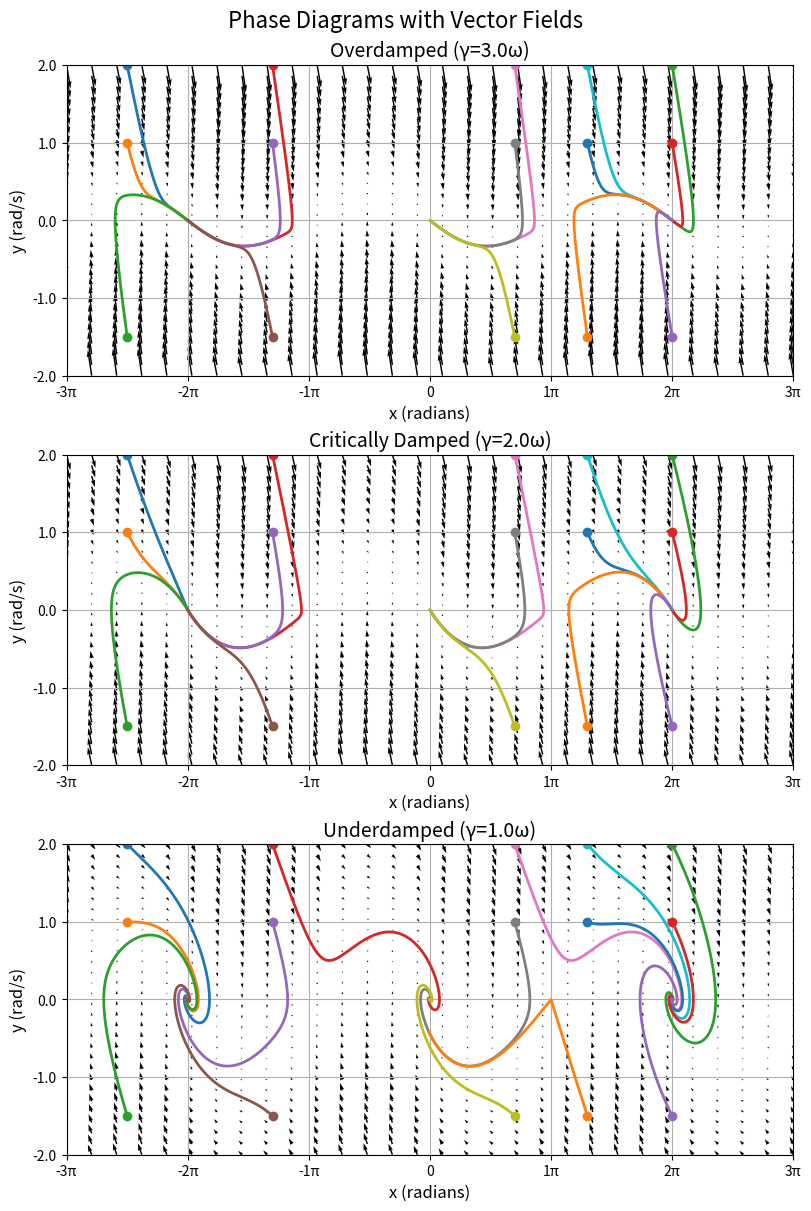

The matplotlib source for this figure:
import numpy as np
import matplotlib.pyplot as plt
from scipy.integrate import solve_ivp

# Define the damped pendulum ODE system
def damped_pendulum(t, state, omega, gamma):
    x, y = state
    dxdt = y
    dydt = -omega**2 * np.sin(x) - gamma * y
    return [dxdt, dydt]

# Parameters
omega = 1.0  # Natural frequency

# Damping coefficients for different cases
gamma_over = 3.0     # Overdamped (gamma > 2*omega)
gamma_critical = 2.0 # Critically damped (gamma = 2*omega)
gamma_under = 1.0    # Underdamped (gamma < 2*omega)

# Time span for the simulation
t_span = (0, 20)
t_eval = np.linspace(t_span[0], t_span[1], 1000)

# Generate a set of initial conditions spread evenly throughout the domain
x0_values = np.pi * np.array([-2.5, -1.3, 0.7, 1.3, 2])
y0_values = np.array([2, 1, -1.5])
initial_conditions = [[x0, y0] for x0 in x0_values for y0 in y0_values]

# Grid for vector field covering the entire domain with increased density
grid_points = 30
X, Y = np.meshgrid(
    np.linspace(-3 * np.pi, 3 * np.pi, grid_points),
    np.linspace(-2, 2, grid_points)  # Y-axis remains as -2 to 2
)

# Compute vector field without normalization (for direction only)
def vector_field(x, y, omega, gamma):
    dx = y
    dy = -omega**2 * np.sin(x) - gamma * y
    magnitude = np.hypot(dx, dy)
    # Avoid division by zero
    magnitude[magnitude == 0] = 1
    # return dx / magnitude, dy / magnitude
    return dx, dy


# List of cases with their corresponding damping coefficients and titles
cases = [
    (gamma_over, 'Overdamped', f'{gamma_over}ω'),
    (gamma_critical, 'Critically Damped', f'{gamma_critical}ω'),
    (gamma_under, 'Underdamped', f'{gamma_under}ω')
]

# Create a single figure with stacked subplots
fig, axes = plt.subplots(3, 1, figsize=(8, 12), constrained_layout=True)

# Solve and plot for each case
for ax, (gamma, case_title, gamma_label) in zip(axes, cases):
    # Compute vector field
    DX, DY = vector_field(X, Y, omega, gamma)
    
    # Plot vector field with equal-length black arrows
    ax.quiver(X, Y, DX, DY, color='black', angles='xy', scale_units='xy', scale=20, width=0.002)
    
    # Plot trajectories for all initial conditions
    for x0, y0 in initial_conditions:
        # Solve the ODE
        sol = solve_ivp(
            damped_pendulum,
            t_span,
            [x0, y0],
            args=(omega, gamma),
            t_eval=t_eval,
            rtol=1e-8,
            atol=1e-8
        )
        x, y = sol.y
        # Plot the trajectory in phase space
        line, = ax.plot(x, y, linewidth=2)  # Save the line object
        ax.plot(x0, y0, 'o', color=line.get_color())  # Use the same color as the trajectory
    
    # Axis settings
    ax.set_title(f'{case_title} (γ={gamma_label})', fontsize=14)
    ax.set_xlabel('x (radians)', fontsize=12)
    ax.set_ylabel('y (rad/s)', fontsize=12)
    ax.set_xlim(-3 * np.pi, 3 * np.pi)
    ax.set_ylim(-2, 2)
    
    # Set x-axis ticks in multiples of π
    ax.set_xticks(np.arange(-3 * np.pi, 3.5 * np.pi, np.pi))
    ax.set_xticklabels([f'{int(i)}π' if i != 0 else '0' for i in np.arange(-3, 4)])
    
    # Set y-axis ticks as linear values from -2 to 2
    ax.set_yticks(np.linspace(-2, 2, 5))
    ax.set_yticklabels([f'{y:.1f}' for y in np.linspace(-2, 2, 5)])
    
    ax.grid(True)

# Save the figure as a PDF
fig.suptitle('Phase Diagrams with Vector Fields', fontsize=16)
output_file = 'phase_diagrams.pdf'
fig.savefig(output_file)
plt.close(fig)

print(f"Figure saved as {output_file}")
